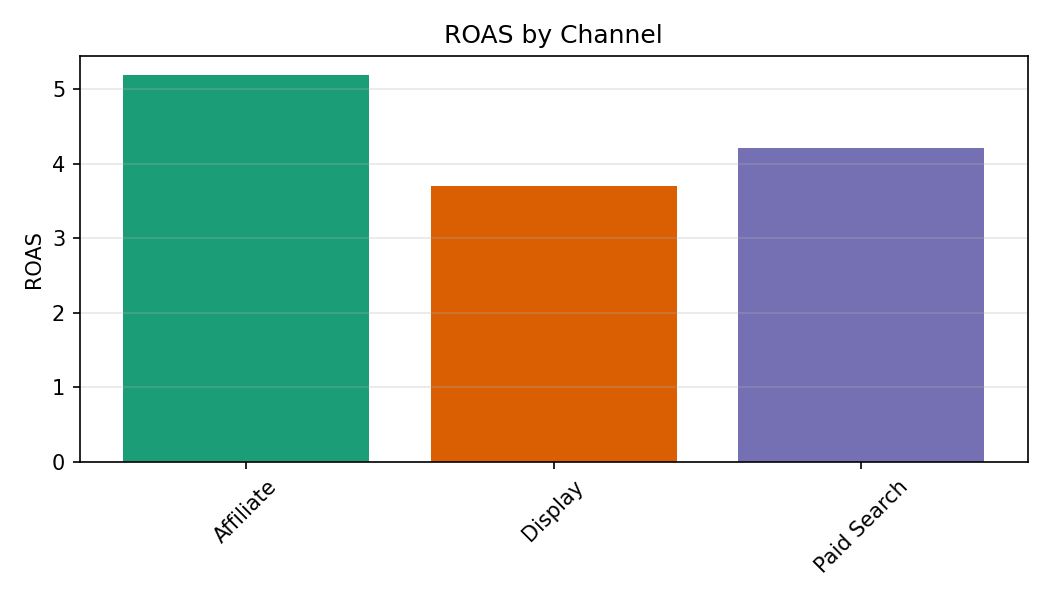

The data file committed next to this chart (first rows):
Category, ROAS
Affiliate, 5.19
Display, 3.7
Paid Search, 4.22
